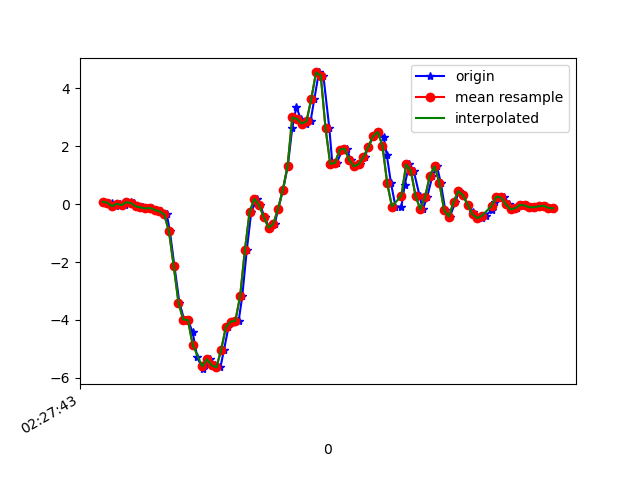

The data file committed next to this chart (first rows):
1617762463340, 458100036237444, 0.08254754, 0.1815047, 0.02208814
1617762463367, 458100055256052, 0.0459, -0.1447, 0.003762
1617762463378, 458100074299460, 0.04712, 0.173, 0.01476
1617762463396, 458100093440616, -0.07506, -0.1203, -0.003568
1617762463414, 458100112484024, 0.01291, 0.3098, -0.01701
1617762463433, 458100131500712, -0.03718, 0.02146, 0.01598
1617762463459, 458100150516824, 0.06667, 0.01901, -0.02312
1617762463472, 458100169557736, 0.03612, -0.0604, -0.01334
1617762463491, 458100188598632, -0.08239, -0.06773, -0.04266
1617762463510, 458100207614760, -0.1142, 0.2707, -0.0561
1617762463532, 458100226647080, -0.1508, -0.2058, -0.03289
1617762463548, 458100245662600, -0.1325, 0.2426, -0.05977
1617762463567, 458100264702920, -0.2009, 0.03245, 0.03186
1617762463586, 458100283743240, -0.2534, -0.02985, 0.03553
1617762463611, 458100302758760, -0.3585, 0.2279, 0.1015
1617762463624, 458100321799080, -0.9449, -0.07262, 0.2273
1617762463643, 458100340829192, -2.14, 0.07277, 0.2982
1617762463664, 458100359844168, -3.398, 0.05444, 0.4949
1617762463684, 458100378883976, -3.987, -0.4465, 0.6378
1617762463700, 458100397923752, -3.999, -0.5185, 0.8492
1617762463720, 458100416938760, -4.429, -0.5528, 1.02
1617762463739, 458100435971240, -5.278, -0.8545, 1.106
1617762463762, 458100455010664, -5.699, -1.267, 1.162
1617762463777, 458100474025384, -5.512, -1.513, 1.21
1617762463795, 458100493064872, -5.355, -1.654, 1.161
1617762463815, 458100512079528, -5.564, -1.792, 1.028
1617762463837, 458100531135464, -5.636, -1.897, 0.8382
1617762463852, 458100550175528, -5.03, -1.975, 0.6892
1617762463871, 458100569190824, -4.246, -1.963, 0.3972
1617762463891, 458100588230888, -4.06, -1.734, 0.0844
1617762463914, 458100607270952, -4.027, -1.413, -0.01823
1617762463929, 458100626286312, -3.181, -1.234, -0.07687
1617762463948, 458100645319336, -1.596, -1.012, -0.2345
1617762463967, 458100664359208, -0.2681, -0.6041, -0.4043
1617762463992, 458100683374248, 0.1864, -0.1606, -0.5277
1617762464005, 458100702414120, -0.03596, 0.151, -0.5863
1617762464023, 458100721453992, -0.4575, 0.4735, -0.7
1617762464044, 458100740425256, -0.8203, 1.01, -0.8197
1617762464066, 458100759463848, -0.6786, 1.739, -0.8759
1617762464081, 458100778502440, -0.1594, 2.538, -0.948
1617762464101, 458100797516200, 0.4943, 3.298, -1.104
1617762464121, 458100816554792, 1.313, 3.953, -1.235
1617762464140, 458100835601064, 2.64, 4.3, -1.431
1617762464157, 458100854615080, 3.348, 4.577, -2.106
1617762464176, 458100873653864, 2.935, 5.032, -2.704
1617762464197, 458100892692648, 2.776, 5.191, -2.76
1617762464217, 458100911706664, 2.866, 5.021, -2.608
1617762464233, 458100930736680, 3.629, 4.608, -2.69
1617762464252, 458100949775208, 4.544, 3.991, -2.624
1617762464271, 458100968813800, 4.436, 3.155, -2.533
1617762464296, 458100987827560, 2.623, 2.528, -2.646
1617762464309, 458101006866152, 1.384, 1.907, -2.476
1617762464328, 458101025904744, 1.425, 1.327, -1.983
1617762464351, 458101044872936, 1.88, 0.7594, -1.383
1617762464370, 458101063910504, 1.915, 0.3501, -0.8478
1617762464386, 458101082948072, 1.521, 0.06666, -0.3811
1617762464404, 458101101985640, 1.299, -0.1862, 0.1235
1617762464424, 458101121023208, 1.379, -0.3182, 0.6085
1617762464445, 458101140050408, 1.624, -0.3524, 0.9775
1617762464461, 458101159088232, 1.966, -0.3805, 1.282
1617762464480, 458101178126184, 2.334, -0.2718, 1.576
... 40 more rows
